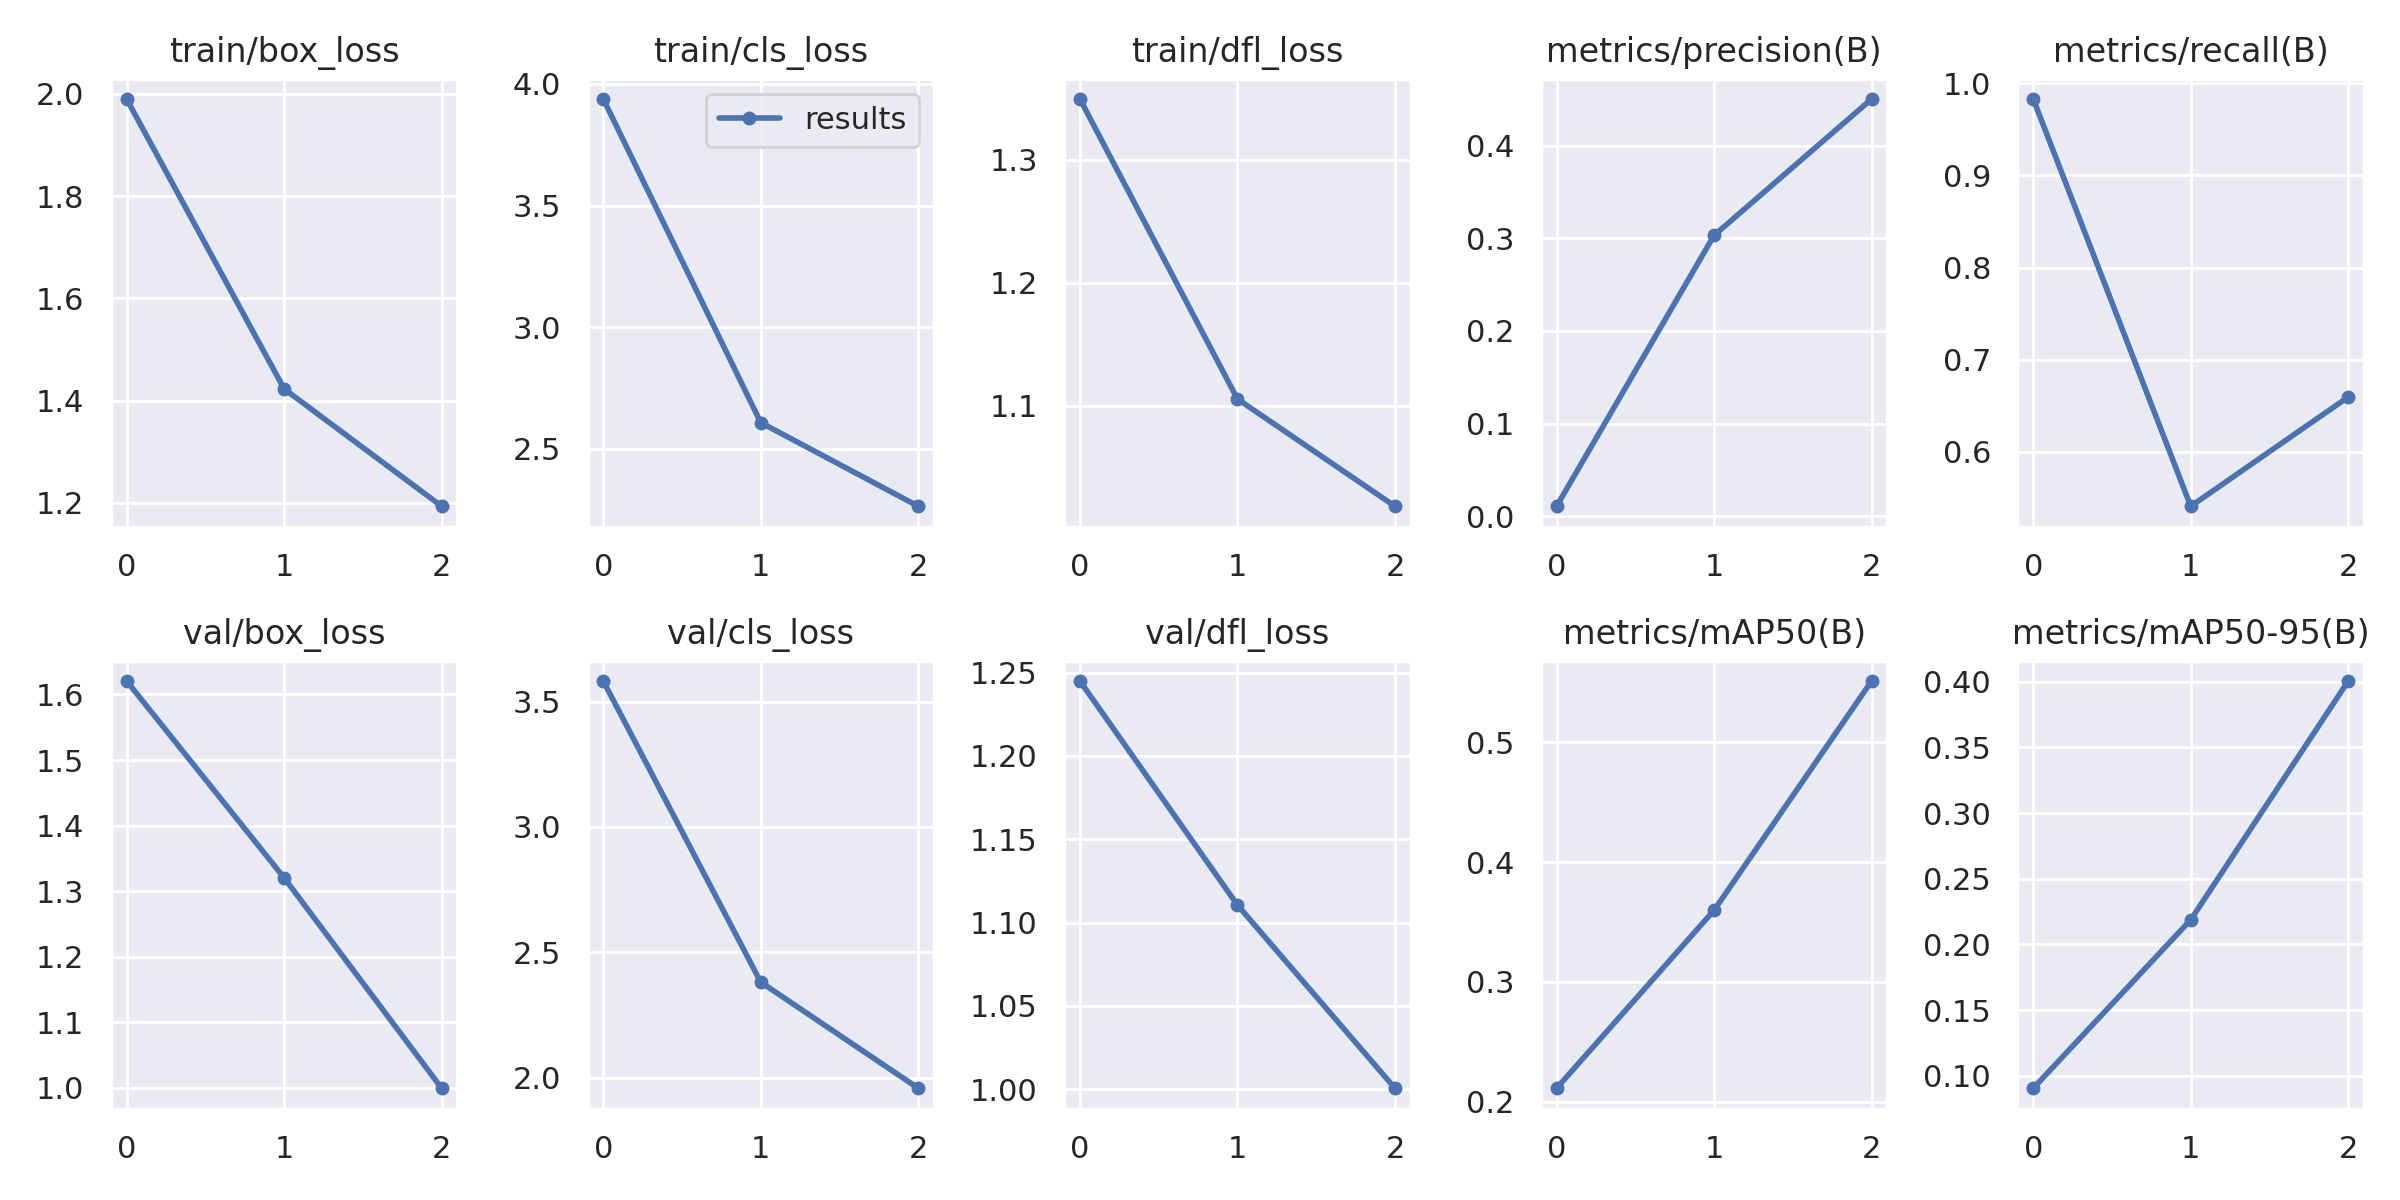

Data behind this chart, as committed beside it:
epoch, train/box_loss, train/cls_loss, train/dfl_loss, metrics/precision(B), metrics/recall(B), metrics/mAP50(B), metrics/mAP50-95(B), val/box_loss, val/cls_loss, val/dfl_loss, lr/pg0, lr/pg1, lr/pg2
0, 1.99, 3.938, 1.349, 0.01087, 0.9828, 0.2111, 0.09043, 1.621, 3.583, 1.245, 0.07042, 0.003287, 0.003287
1, 1.423, 2.608, 1.106, 0.3032, 0.5411, 0.3597, 0.2188, 1.32, 2.381, 1.111, 0.03823, 0.004436, 0.004436
2, 1.194, 2.265, 1.018, 0.4503, 0.6596, 0.5512, 0.4006, 0.9991, 1.957, 1, 0.003847, 0.003384, 0.003384
